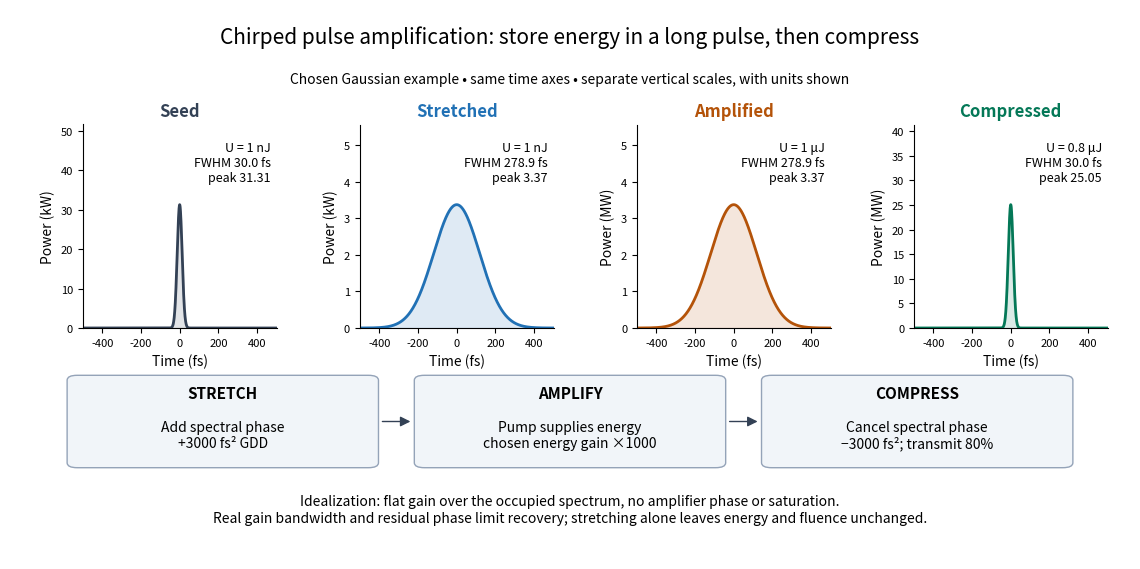

The matplotlib source for this figure: (Note: this script raises an exception after producing the figure.)
"""Original CPA energy-flow illustration; Python 3.14, NumPy 2.3.5, Matplotlib 3.10.7.

Run from _media; writes this script's basename.png to the working directory.
All numbers are chosen teaching inputs, not historical measurements.
"""

from pathlib import Path

import matplotlib.pyplot as plt
from matplotlib.patches import FancyArrowPatch, FancyBboxPatch
import numpy as np


def main():
    tau0_fs, gdd_fs2, gain, throughput = 30.0, 3000.0, 1000.0, 0.8
    stretched_fs = tau0_fs * np.sqrt(1 + (4 * np.log(2) * gdd_fs2 / tau0_fs**2) ** 2)
    energies_j = np.array([1e-9, 1e-9, gain * 1e-9, throughput * gain * 1e-9])
    widths_fs = np.array([tau0_fs, stretched_fs, stretched_fs, tau0_fs])
    peak_w = energies_j * np.sqrt(4 * np.log(2) / np.pi) / (widths_fs * 1e-15)
    assert np.isclose(peak_w[0] / peak_w[1], stretched_fs / tau0_fs)
    assert np.isclose(peak_w[3] / peak_w[2], throughput * stretched_fs / tau0_fs)
    fig = plt.figure(figsize=(11.2, 5.5), facecolor="white")
    gs = fig.add_gridspec(1, 4, left=0.065, right=0.98, bottom=0.42, top=0.79, wspace=0.43)
    colors = ["#334155", "#2171b5", "#b45309", "#047857"]
    titles = ["Seed", "Stretched", "Amplified", "Compressed"]
    energy_labels = ["1 nJ", "1 nJ", "1 μJ", "0.8 μJ"]
    t_fs = np.linspace(-500, 500, 16001)
    for i in range(4):
        ax = fig.add_subplot(gs[0, i])
        scale = 1e3 if i < 2 else 1e6
        p = peak_w[i] * np.exp(-4 * np.log(2) * (t_fs / widths_fs[i]) ** 2) / scale
        ax.plot(t_fs, p, color=colors[i], lw=2)
        ax.fill_between(t_fs, p, color=colors[i], alpha=0.14)
        ax.set(xlim=(-500, 500), ylim=(0, max(p) * 1.65), xlabel="Time (fs)")
        ax.set_ylabel("Power (kW)" if i < 2 else "Power (MW)")
        ax.set_title(titles[i], color=colors[i], weight="bold", fontsize=12)
        ax.text(0.97, 0.92, f"U = {energy_labels[i]}\nFWHM {widths_fs[i]:.1f} fs\npeak {peak_w[i]/scale:.2f}",
                transform=ax.transAxes, ha="right", va="top", fontsize=9,
                bbox=dict(facecolor="white", edgecolor="none", alpha=0.88))
        ax.spines[["top", "right"]].set_visible(False)
        ax.tick_params(labelsize=8)
    fig.suptitle("Chirped pulse amplification: store energy in a long pulse, then compress", fontsize=15, y=0.97)
    fig.text(0.5, 0.865, "Chosen Gaussian example • same time axes • separate vertical scales, with units shown", ha="center", fontsize=10)
    overlay = fig.add_axes([0, 0, 1, 1], frameon=False)
    overlay.set(xlim=(0, 1), ylim=(0, 1)); overlay.axis("off")
    boxes = [(0.19, "STRETCH", "Add spectral phase\n+3000 fs² GDD"),
             (0.50, "AMPLIFY", "Pump supplies energy\nchosen energy gain ×1000"),
             (0.81, "COMPRESS", "Cancel spectral phase\n−3000 fs²; transmit 80%")]
    for x, title, body in boxes:
        overlay.add_patch(FancyBboxPatch((x - 0.13, 0.175), 0.26, 0.15,
                         boxstyle="round,pad=0.009", facecolor="#f1f5f9", edgecolor="#94a3b8"))
        overlay.text(x, 0.292, title, ha="center", fontsize=11, weight="bold")
        overlay.text(x, 0.225, body, ha="center", va="center", fontsize=10)
    for x0, x1 in [(0.33, 0.36), (0.64, 0.67)]:
        overlay.add_patch(FancyArrowPatch((x0, 0.25), (x1, 0.25), arrowstyle="-|>", mutation_scale=15, color="#334155"))
    fig.text(0.5, 0.09, "Idealization: flat gain over the occupied spectrum, no amplifier phase or saturation.\nReal gain bandwidth and residual phase limit recovery; stretching alone leaves energy and fluence unchanged.",
             ha="center", va="center", fontsize=10)
    output = Path.cwd() / (Path(__file__).stem + ".png")
    fig.savefig(output, dpi=110, facecolor="white")
    plt.close(fig)
    print(f"{output.name}: stretch factor {stretched_fs/tau0_fs:.9f}; peak powers W {peak_w.tolist()}")


if __name__ == "__main__":
    main()
